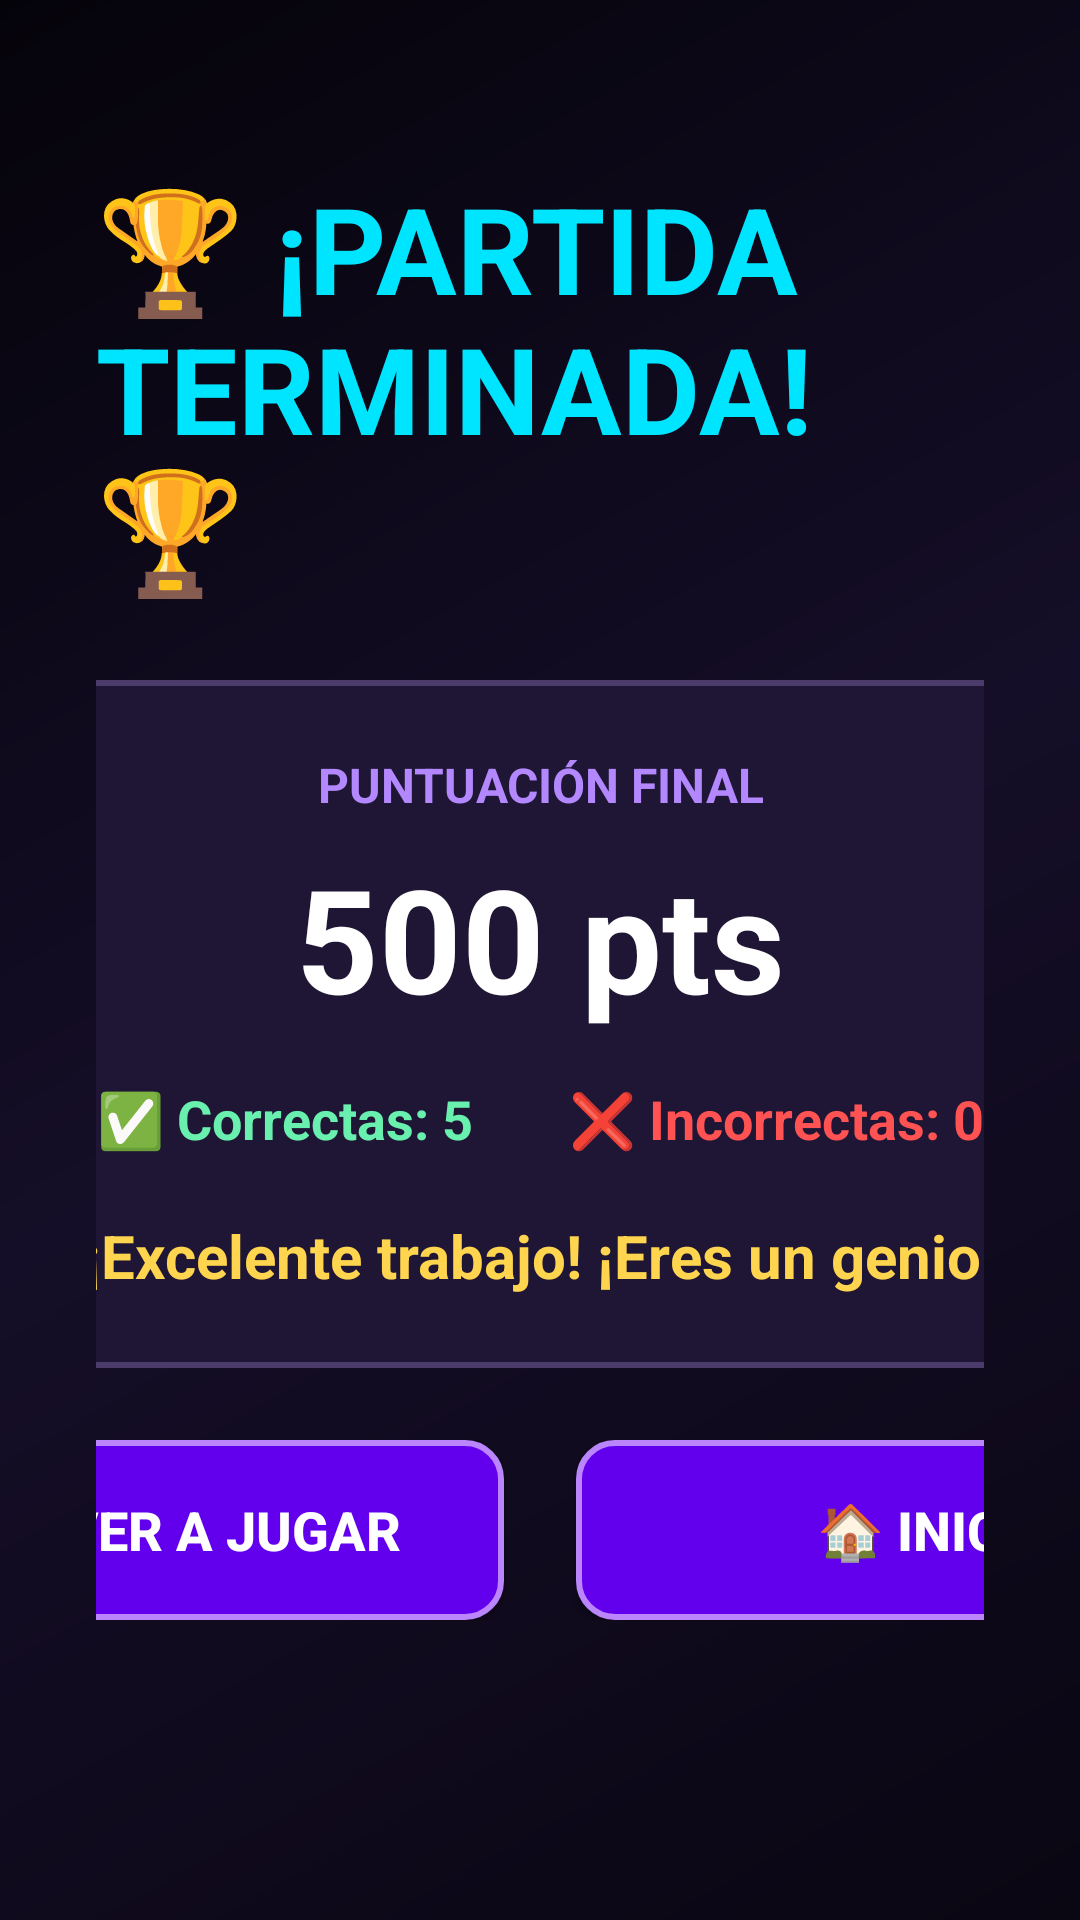

Here is an Android app screen rendered from its layout file. Give the layout XML and the strings, colors and styles it references.
<!-- AndroidManifest.xml: application theme Theme.TriviaTV -->
<!-- res/layout/activity_result.xml -->
<?xml version="1.0" encoding="utf-8"?>
<androidx.constraintlayout.widget.ConstraintLayout xmlns:android="http://schemas.android.com/apk/res/android"
    xmlns:app="http://schemas.android.com/apk/res-auto"
    xmlns:tools="http://schemas.android.com/tools"
    android:layout_width="match_parent"
    android:layout_height="match_parent"
    android:background="@drawable/bg_gradient"
    android:padding="32dp"
    tools:context=".ResultActivity">

    
    <TextView
        android:id="@+id/tvResultTitle"
        android:layout_width="wrap_content"
        android:layout_height="wrap_content"
        android:layout_marginTop="24dp"
        android:text="🏆 ¡PARTIDA TERMINADA! 🏆"
        android:textColor="#00E5FF"
        android:textSize="40sp"
        android:textStyle="bold"
        app:layout_constraintEnd_toEndOf="parent"
        app:layout_constraintStart_toStartOf="parent"
        app:layout_constraintTop_toTopOf="parent" />

    
    <LinearLayout
        android:id="@+id/layoutResultCard"
        android:layout_width="500dp"
        android:layout_height="wrap_content"
        android:layout_marginTop="24dp"
        android:background="@drawable/card_background"
        android:gravity="center"
        android:orientation="vertical"
        android:padding="24dp"
        app:layout_constraintEnd_toEndOf="parent"
        app:layout_constraintStart_toStartOf="parent"
        app:layout_constraintTop_toBottomOf="@+id/tvResultTitle">

        <TextView
            android:layout_width="wrap_content"
            android:layout_height="wrap_content"
            android:text="PUNTUACIÓN FINAL"
            android:textColor="#B388FF"
            android:textSize="16sp"
            android:textStyle="bold" />

        <TextView
            android:id="@+id/tvFinalScore"
            android:layout_width="wrap_content"
            android:layout_height="wrap_content"
            android:layout_marginTop="8dp"
            android:text="500 pts"
            android:textColor="#FFFFFF"
            android:textSize="48sp"
            android:textStyle="bold" />

        
        <LinearLayout
            android:layout_width="match_parent"
            android:layout_height="wrap_content"
            android:layout_marginTop="16dp"
            android:gravity="center"
            android:orientation="horizontal">

            <TextView
                android:id="@+id/tvCorrectCount"
                android:layout_width="wrap_content"
                android:layout_height="wrap_content"
                android:layout_marginEnd="32dp"
                android:text="✅ Correctas: 5"
                android:textColor="#69F0AE"
                android:textSize="18sp"
                android:textStyle="bold" />

            <TextView
                android:id="@+id/tvIncorrectCount"
                android:layout_width="wrap_content"
                android:layout_height="wrap_content"
                android:text="❌ Incorrectas: 0"
                android:textColor="#FF5252"
                android:textSize="18sp"
                android:textStyle="bold" />
        </LinearLayout>

        <TextView
            android:id="@+id/tvResultMessage"
            android:layout_width="wrap_content"
            android:layout_height="wrap_content"
            android:layout_marginTop="20dp"
            android:gravity="center"
            android:text="¡Excelente trabajo! ¡Eres un genio!"
            android:textColor="#FFD54F"
            android:textSize="20sp"
            android:textStyle="bold" />
    </LinearLayout>

    
    <LinearLayout
        android:layout_width="wrap_content"
        android:layout_height="wrap_content"
        android:layout_marginTop="24dp"
        android:gravity="center"
        android:orientation="horizontal"
        app:layout_constraintEnd_toEndOf="parent"
        app:layout_constraintStart_toStartOf="parent"
        app:layout_constraintTop_toBottomOf="@+id/layoutResultCard">

        <Button
            android:id="@+id/btnPlayAgain"
            android:layout_width="240dp"
            android:layout_height="60dp"
            android:layout_marginEnd="24dp"
            android:background="@drawable/button_background"
            android:focusable="true"
            android:focusableInTouchMode="true"
            android:text="🔄 VOLVER A JUGAR"
            android:textColor="#FFFFFF"
            android:textSize="18sp"
            android:textStyle="bold" />

        <Button
            android:id="@+id/btnHome"
            android:layout_width="240dp"
            android:layout_height="60dp"
            android:background="@drawable/button_background"
            android:focusable="true"
            android:focusableInTouchMode="true"
            android:text="🏠 INICIO"
            android:textColor="#FFFFFF"
            android:textSize="18sp"
            android:textStyle="bold" />
    </LinearLayout>

</androidx.constraintlayout.widget.ConstraintLayout>
<!-- resources referenced by this layout -->
<resources>
  <!-- drawable bg_gradient (drawable) -->
  <?xml version="1.0" encoding="utf-8"?>
  <shape xmlns:android="http://schemas.android.com/apk/res/android"
      android:shape="rectangle">
      <gradient
          android:angle="135"
          android:startColor="#0A0612"
          android:centerColor="#150E28"
          android:endColor="#05030A"
          android:type="linear" />
  </shape>
  <!-- drawable button_background (drawable) -->
  <?xml version="1.0" encoding="utf-8"?>
  <selector xmlns:android="http://schemas.android.com/apk/res/android">
      
      <item android:state_focused="true">
          <shape android:shape="rectangle">
              <solid android:color="#00E5FF" />
              <corners android:radius="12dp" />
              <stroke android:width="3dp" android:color="#FFFFFF" />
          </shape>
      </item>
      
      <item android:state_pressed="true">
          <shape android:shape="rectangle">
              <solid android:color="#00B8D4" />
              <corners android:radius="12dp" />
          </shape>
      </item>
      
      <item>
          <shape android:shape="rectangle">
              <solid android:color="#6200EE" />
              <corners android:radius="12dp" />
              <stroke android:width="2dp" android:color="#BB86FC" />
          </shape>
      </item>
  </selector>
  <!-- drawable card_background (drawable) -->
  <?xml version="1.0" encoding="utf-8"?>
  <selector xmlns:android="http://schemas.android.com/apk/res/android">
      
      <item android:state_focused="true">
          <shape android:shape="rectangle">
              <solid android:color="#3D206B" />
              <corners android:radius="16dp" />
              <stroke android:width="4dp" android:color="#00E5FF" />
          </shape>
      </item>
      
      <item android:state_pressed="true">
          <shape android:shape="rectangle">
              <solid android:color="#4A2880" />
              <corners android:radius="16dp" />
              <stroke android:width="4dp" android:color="#7C4DFF" />
          </shape>
      </item>
      
      <item>
          <shape android:shape="rectangle">
              <solid android:color="#1F1635" />
              <corners android:radius="16dp" />
              <stroke android:width="2dp" android:color="#4A3B6B" />
          </shape>
      </item>
  </selector>
  <style name="Theme.TriviaTV" parent="Theme.AppCompat.DayNight.NoActionBar" />
</resources>
